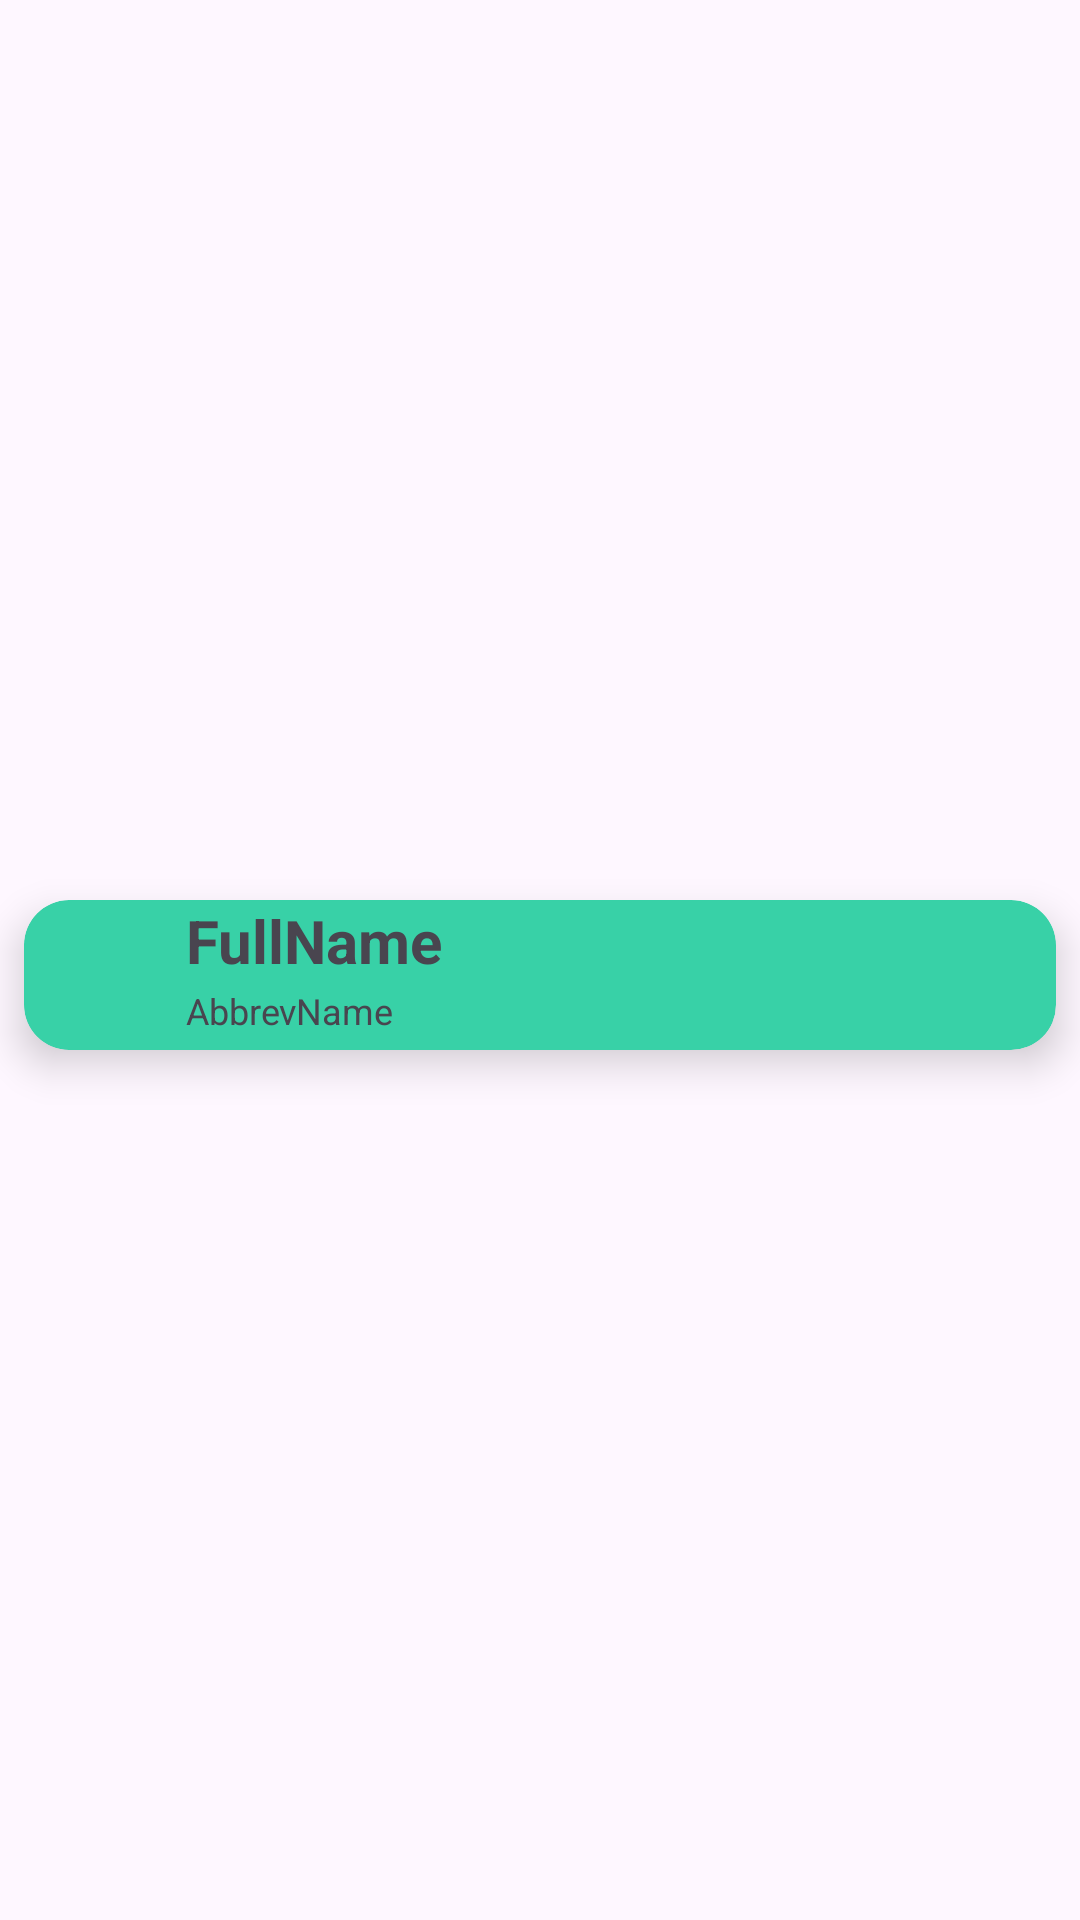

The Android layout XML behind this screen, and the referenced resources:
<!-- AndroidManifest.xml: application theme Theme.ComponentsLearning -->
<!-- res/layout/recycler_view_row.xml -->
<?xml version="1.0" encoding="utf-8"?>
<androidx.constraintlayout.widget.ConstraintLayout xmlns:android="http://schemas.android.com/apk/res/android"
    xmlns:app="http://schemas.android.com/apk/res-auto"
    xmlns:tools="http://schemas.android.com/tools"
    android:layout_width="match_parent"
    android:layout_height="wrap_content">
    <androidx.cardview.widget.CardView
        android:layout_width="match_parent"
        android:layout_height="wrap_content"
        android:layout_marginTop="15dp"
        android:layout_marginBottom="5dp"
        android:layout_marginStart="8dp"
        android:layout_marginEnd="8dp"
        app:cardBackgroundColor="@color/light_blue"
        app:cardCornerRadius="15dp"
        app:cardElevation="8dp"
        app:layout_constraintBottom_toBottomOf="parent"
        app:layout_constraintLeft_toLeftOf="parent"
        app:layout_constraintRight_toRightOf="parent"
        app:layout_constraintTop_toTopOf="parent" >

        <androidx.constraintlayout.widget.ConstraintLayout
            android:layout_width="match_parent"
            android:layout_height="wrap_content">

            <ImageView
                android:id="@+id/recycleViewImage"
                android:layout_width="50dp"
                android:layout_height="50dp"
                app:layout_constraintBottom_toBottomOf="parent"
                app:layout_constraintStart_toStartOf="parent"
                app:layout_constraintTop_toTopOf="parent"
                app:srcCompat="@drawable/ic_launcher_background" />
            <TextView
                android:id="@+id/contact_name"
                android:layout_width="wrap_content"
                android:layout_height="wrap_content"
                android:layout_marginStart="4dp"
                android:text="FullName"
                android:textSize="20sp"
                android:textStyle="bold
"
                app:layout_constraintStart_toEndOf="@+id/recycleViewImage"
                app:layout_constraintTop_toTopOf="parent" />
            <TextView
                android:id="@+id/contact_number"
                android:layout_width="wrap_content"
                android:layout_height="wrap_content"
                android:layout_marginStart="4dp"
                android:layout_marginBottom="5dp"
                android:text="AbbrevName"
                android:textSize="12sp"
                app:layout_constraintBottom_toBottomOf="parent"
                app:layout_constraintStart_toEndOf="@+id/recycleViewImage" />


        </androidx.constraintlayout.widget.ConstraintLayout>
    </androidx.cardview.widget.CardView>



</androidx.constraintlayout.widget.ConstraintLayout>
<!-- resources referenced by this layout -->
<resources>
  <color name="light_blue">#38D1A7</color>
  <style name="Theme.ComponentsLearning" parent="Base.Theme.ComponentsLearning" />
  <style name="Base.Theme.ComponentsLearning" parent="Theme.Material3.DayNight.NoActionBar">
          
          
      </style>
</resources>
